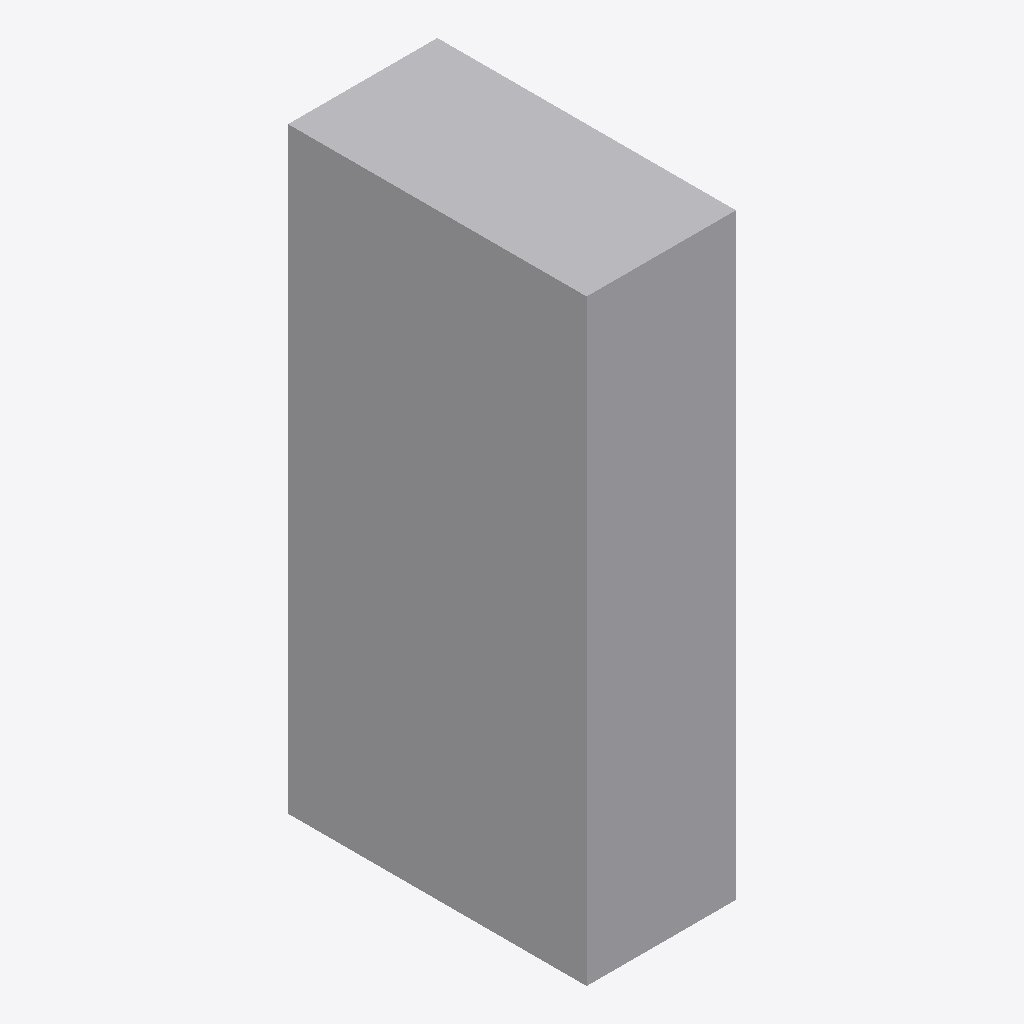
Isometric view of an IFC building model (IFC-SPF (STEP), schema IFC4, length unit millimetre), seen from the south-west, elements coloured by IFC class: 1 other element (light grey).
Extent 0.5 m × 1.0 m × 2.0 m (x, y, z). Elements (1): 1 IfcAirTerminal.

HEADER;
FILE_DESCRIPTION(('ViewDefinition [notYetAssigned]'),'2;1');
FILE_NAME('C:\\My Work\\Geometry Gym\\GitHub\\GeometryGymIFCExamples\\ConsoleTestMEP\\examp','2016-05-06T12:41:20',('jonm'),('Unknown'),'GeomGymIFC by Geometry Gym Pty Ltd','GeometryGymIFC','None');
FILE_SCHEMA(('IFC4'));
ENDSEC;
DATA;
#26=IFCPROJECT('2Gy_hiUrTFbg$OzcLasgTN',#22,'IfcProject',$,$,$,$,(#1),#27);
#16=IFCBUILDING('0g_X8yvL96TPRh55AQip3l',#22,'IfcBuilding',$,$,#15,$,$,$,$,$,$);
#39=IFCAIRTERMINAL('1FAwZK7UP9beO_IaH8fMte',#22,$,$,$,#41,#38,$,.DIFFUSER.);
ENDSEC;
